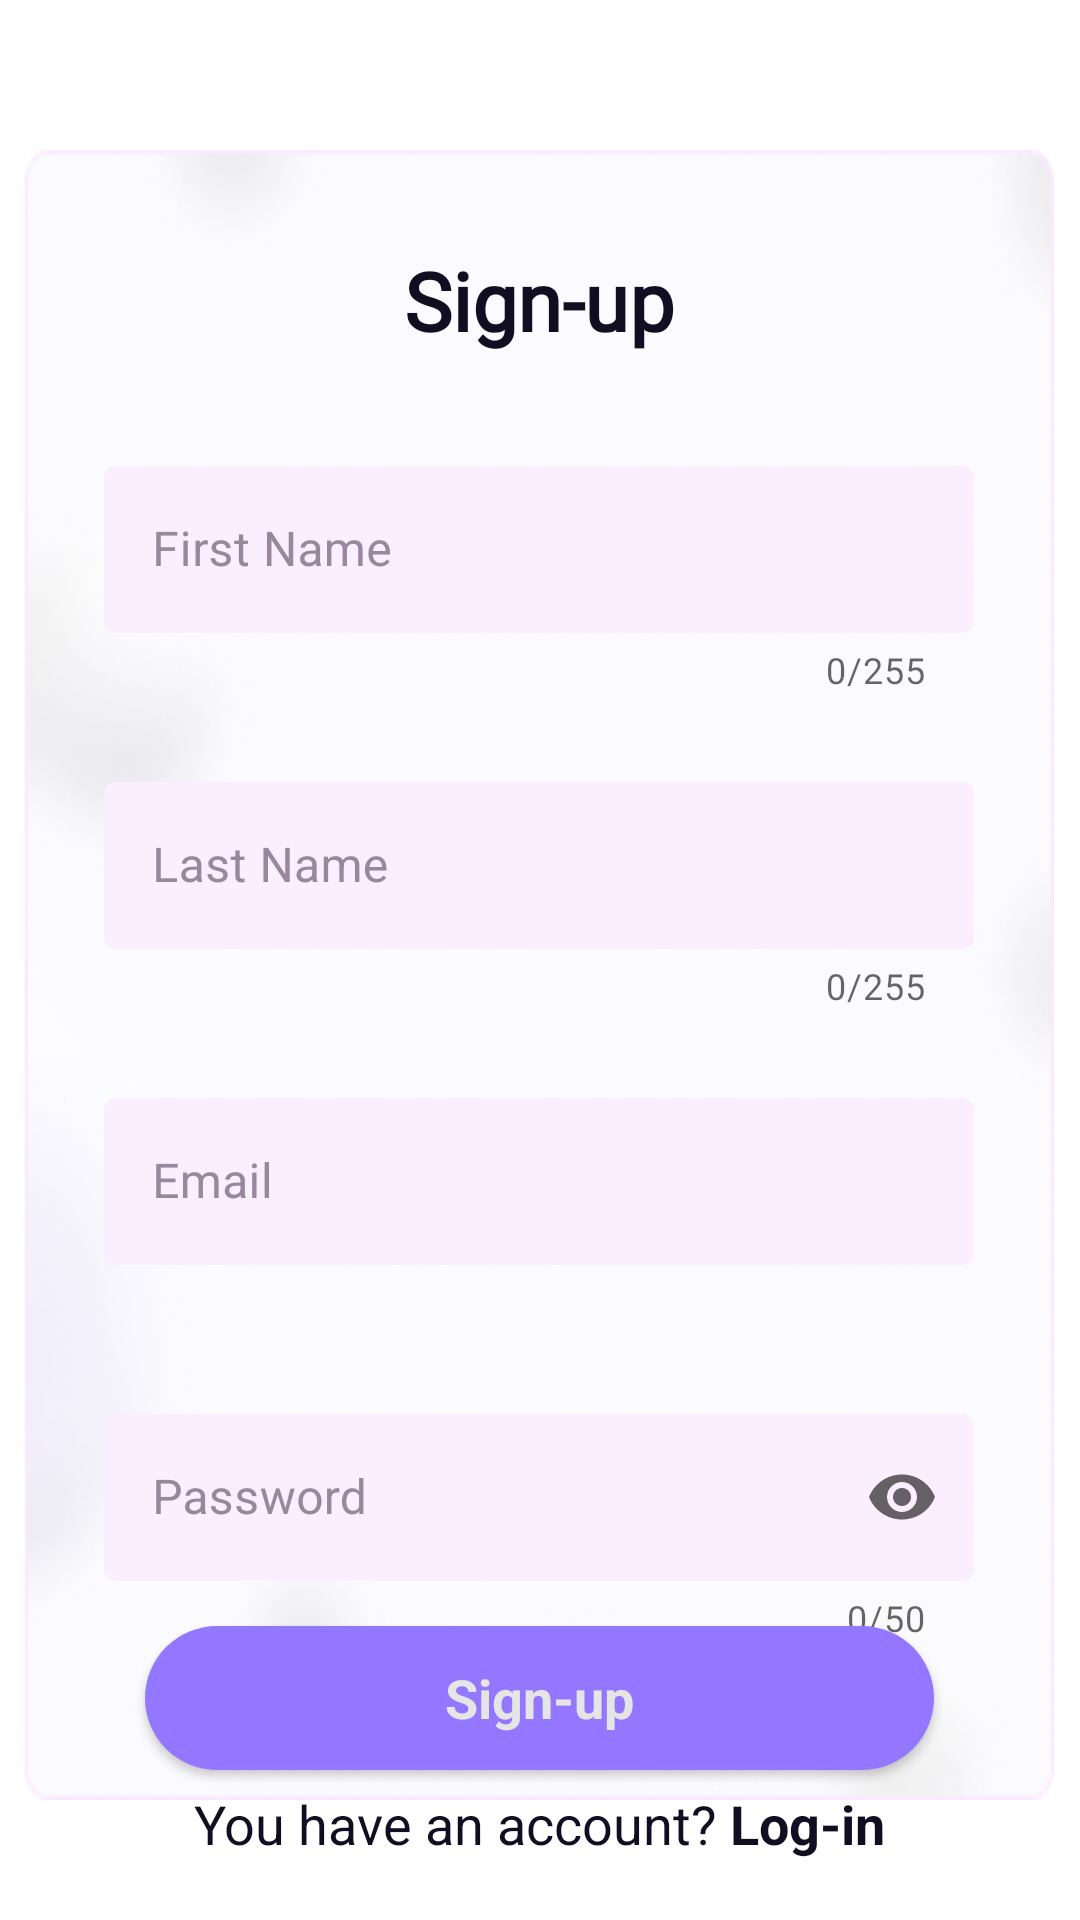

Produce the Android XML layout that renders to this screen, including the resource entries it uses.
<!-- AndroidManifest.xml: application theme Theme.Homework17 -->
<!-- res/layout/activity_sign_up.xml -->
<?xml version="1.0" encoding="utf-8"?>
<FrameLayout xmlns:android="http://schemas.android.com/apk/res/android"
    xmlns:app="http://schemas.android.com/apk/res-auto"
    xmlns:tools="http://schemas.android.com/tools"
    android:layout_width="match_parent"
    android:layout_height="match_parent"
    android:background="@drawable/bubbles_sign_up"
    tools:context=".SignUpActivity">

    <LinearLayout
        android:layout_width="@dimen/dp343"
        android:layout_height="550dp"
        android:layout_gravity="top|center_horizontal"
        android:layout_marginTop="@dimen/dp50"
        android:background="@drawable/blur_background"
        android:orientation="vertical">

        <TextView
            android:id="@+id/SignUpText"
            android:layout_width="match_parent"
            android:layout_height="wrap_content"
            android:layout_marginTop="@dimen/dp32"
            android:fontFamily="@font/red_hat_display"
            android:text="@string/signup"
            android:textAlignment="center"
            android:textColor="@color/title"
            android:textSize="@dimen/sp27" />

        <com.google.android.material.textfield.TextInputLayout
            android:id="@+id/firstNameFieldLayout"
            style="@style/CustomInputTextField"
            android:layout_marginTop="@dimen/dp32"
            android:hint="@string/firstname"
            app:boxBackgroundColor="@color/pink_background"
            app:counterEnabled="true"
            app:errorEnabled="true"
            app:counterMaxLength="255"
            app:boxStrokeWidth="@dimen/zero">

            <com.google.android.material.textfield.TextInputEditText
                android:id="@+id/firstNameField"
                android:layout_width="match_parent"
                android:layout_height="wrap_content"

                />

        </com.google.android.material.textfield.TextInputLayout>

        <com.google.android.material.textfield.TextInputLayout
            android:id="@+id/lastNameFieldLayout"
            style="@style/CustomInputTextField"
            android:layout_marginTop="@dimen/dp24"
            android:hint="@string/lastname"
            app:boxBackgroundColor="@color/pink_background"
            app:counterEnabled="true"
            app:counterMaxLength="255"
            app:boxStrokeWidth="@dimen/zero"
            app:errorEnabled="true">

            <com.google.android.material.textfield.TextInputEditText
                android:id="@+id/lastNameField"
                android:layout_width="match_parent"
                android:layout_height="wrap_content" />

        </com.google.android.material.textfield.TextInputLayout>

        <com.google.android.material.textfield.TextInputLayout
            android:id="@+id/emailFieldLayout"
            style="@style/CustomInputTextField"
            android:layout_marginTop="@dimen/dp24"
            android:hint="@string/email"
            app:errorEnabled="true"
            app:boxBackgroundColor="@color/pink_background"
            app:boxStrokeWidth="@dimen/zero">

            <com.google.android.material.textfield.TextInputEditText
                android:id="@+id/emailField"
                android:layout_width="match_parent"
                android:layout_height="wrap_content" />

        </com.google.android.material.textfield.TextInputLayout>

        <com.google.android.material.textfield.TextInputLayout
            android:id="@+id/passwordFieldLayout"
            style="@style/CustomInputTextField"
            android:layout_marginTop="@dimen/dp24"
            android:hint="@string/password"
            app:boxBackgroundColor="@color/pink_background"
            app:boxStrokeWidth="@dimen/zero"
            app:counterEnabled="true"
            app:counterMaxLength="50"
            app:errorEnabled="true"
            app:errorIconDrawable="@null"
            app:endIconMode="password_toggle">

            <com.google.android.material.textfield.TextInputEditText
                android:id="@+id/passwordField"
                android:layout_width="match_parent"
                android:layout_height="wrap_content"
                android:inputType="textPassword" />

        </com.google.android.material.textfield.TextInputLayout>

    </LinearLayout>

    <androidx.appcompat.widget.AppCompatButton
        android:id="@+id/buttonSignUp"
        android:layout_width="@dimen/dp263"
        android:layout_height="wrap_content"
        android:layout_gravity="bottom|center_horizontal"
        android:layout_marginBottom="@dimen/dp50"
        android:background="@drawable/ic_button"
        android:fontFamily="sans-serif"
        android:text="@string/signup"
        android:textAllCaps="false"
        android:textColor="@color/background"
        android:textSize="@dimen/sp18" />

    <TextView
        android:id="@+id/logInText"
        android:layout_width="wrap_content"
        android:layout_height="wrap_content"
        android:layout_gravity="bottom|center_horizontal"
        android:layout_marginBottom="20dp"
        android:text="@string/login_text"
        android:textColor="@color/title"
        android:textSize="@dimen/sp18" />

</FrameLayout>
<!-- resources referenced by this layout -->
<resources>
  <color name="background">#E5E5E5</color>
  <color name="pink_background">#FBEEFF</color>
  <color name="title">#120E21</color>
  <dimen name="dp24">24dp</dimen>
  <dimen name="dp263">263dp</dimen>
  <dimen name="dp32">32dp</dimen>
  <dimen name="dp343">343dp</dimen>
  <dimen name="dp50">50dp</dimen>
  <dimen name="sp18">18sp</dimen>
  <dimen name="sp27">27sp</dimen>
  <dimen name="zero">0dp</dimen>
  <!-- drawable blur_background: png bitmap (drawable, 85207 bytes) -->
  <!-- drawable ic_button (drawable) -->
  <?xml version="1.0" encoding="utf-8"?>
  <shape xmlns:android="http://schemas.android.com/apk/res/android"
      android:shape="rectangle">
      <solid
          android:color="@color/button_color"/>
      <corners
          android:radius="60dp"
          />
  
  </shape>
  <string name="email">Email</string>
  <string name="firstname">First Name</string>
  <string name="lastname">Last Name</string>
  <string name="login_text">You have an account? <b>Log-in</b></string>
  <string name="password">Password</string>
  <string name="signup"><b>Sign-up</b></string>
  <style name="CustomInputTextField" parent="Widget.MaterialComponents.TextInputLayout.OutlinedBox">
          <item name="android:layout_width">@dimen/dp290</item>
          <item name="android:layout_height">wrap_content</item>
          <item name="android:layout_gravity">center</item>
          <item name="android:textColorHint">@color/purple_hint</item>
      </style>
  <style name="Theme.Homework17" parent="Theme.MaterialComponents.DayNight.DarkActionBar">
          
          <item name="colorPrimary">@color/purple_hint1</item>
          <item name="colorPrimaryVariant">@color/button_color</item>
          <item name="colorOnPrimary">@color/white</item>
          
          <item name="colorSecondary">@color/teal_200</item>
          <item name="colorSecondaryVariant">@color/teal_700</item>
          <item name="colorOnSecondary">@color/black</item>
          
          <item name="android:statusBarColor">?attr/colorPrimaryVariant</item>
          
      </style>
  <color name="button_color">#9378FF</color>
  <dimen name="dp290">290dp</dimen>
  <color name="purple_hint">#99879D</color>
  <color name="purple_hint1">#809378FF</color>
  <color name="white">#FFFFFFFF</color>
  <color name="teal_200">#FF03DAC5</color>
  <color name="teal_700">#FF018786</color>
  <color name="black">#FF000000</color>
</resources>
